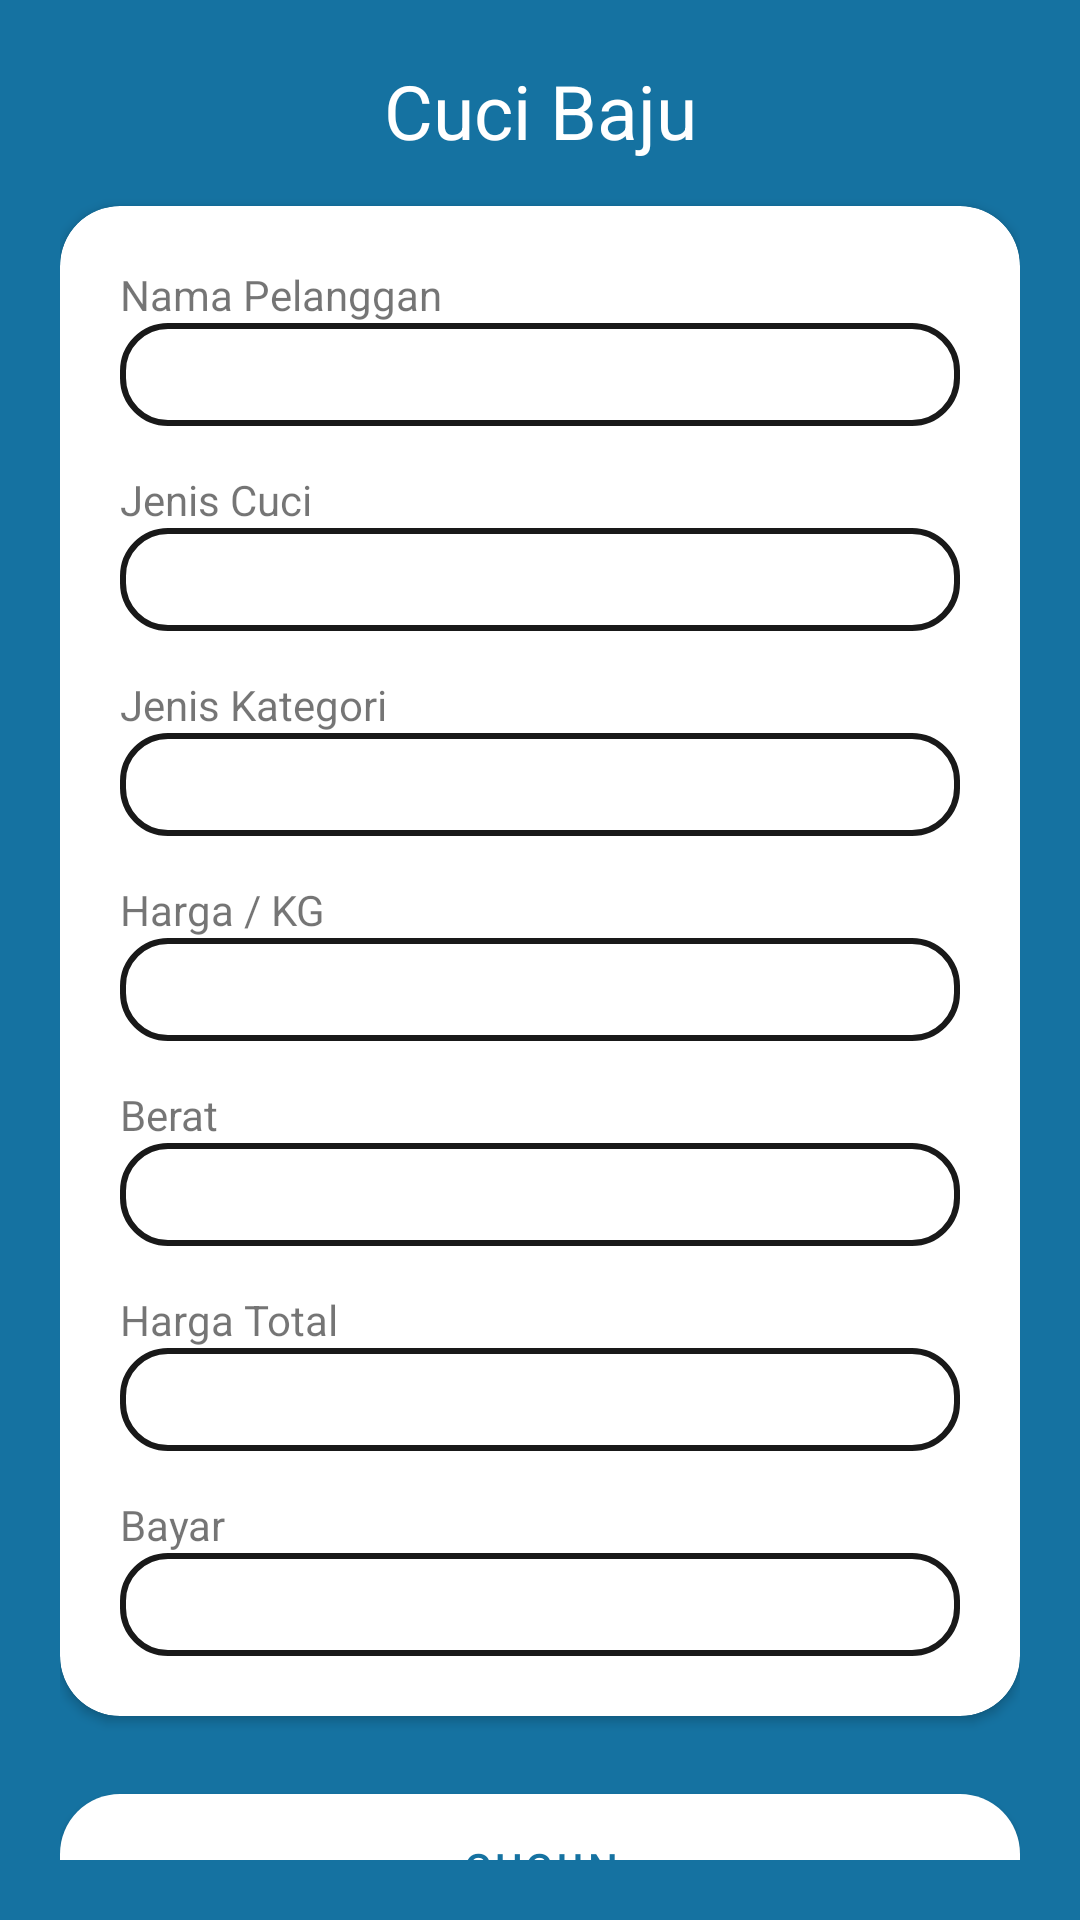

This screen was rendered from an Android layout file. Write that file and the resources it references.
<!-- AndroidManifest.xml: application theme Theme.Dicuciin -->
<!-- res/layout/activity_cuci_baju.xml -->
<?xml version="1.0" encoding="utf-8"?>
<androidx.constraintlayout.widget.ConstraintLayout xmlns:android="http://schemas.android.com/apk/res/android"
    xmlns:app="http://schemas.android.com/apk/res-auto"
    xmlns:tools="http://schemas.android.com/tools"
    android:layout_width="match_parent"
    android:layout_height="match_parent"
    tools:context=".CuciBajuActivity"
    android:background="@color/blue"
    android:padding="20dp">

    <TextView
        android:id="@+id/judulCuciSepatu"
        android:layout_width="wrap_content"
        android:layout_height="wrap_content"
        android:text="Cuci Baju"
        android:textSize="25sp"
        android:textColor="#FFF"
        android:paddingBottom="15dp"
        app:layout_constraintStart_toStartOf="parent"
        app:layout_constraintEnd_toEndOf="parent"/>

    <androidx.cardview.widget.CardView
        android:id="@+id/cvId"
        android:layout_width="match_parent"
        android:layout_height="wrap_content"
        app:cardBackgroundColor="#fff"
        app:cardCornerRadius="20dp"
        app:layout_constraintTop_toBottomOf="@+id/judulCuciSepatu">

        <RelativeLayout
            android:layout_width="match_parent"
            android:layout_height="wrap_content"
            android:layout_margin="20dp">

            
            <TextView
                android:id="@+id/labelNamaPelanggan"
                android:layout_width="wrap_content"
                android:layout_height="wrap_content"
                android:text="Nama Pelanggan"/>

            <EditText
                android:id="@+id/etNamaPelanggan"
                android:layout_width="match_parent"
                android:layout_height="wrap_content"
                android:layout_below="@+id/labelNamaPelanggan"
                android:background="@drawable/edit_text_shape"
                android:padding="5dp" />

            
            <TextView
                android:id="@+id/labelJenisCuci"
                android:layout_width="wrap_content"
                android:layout_height="wrap_content"
                android:layout_marginTop="15dp"
                android:text="Jenis Cuci"
                android:layout_below="@+id/etNamaPelanggan"/>

            <EditText
                android:id="@+id/etJenisCuci"
                android:layout_width="match_parent"
                android:layout_height="wrap_content"
                android:layout_below="@+id/labelJenisCuci"
                android:background="@drawable/edit_text_shape"
                android:padding="5dp"/>

            
            <TextView
                android:id="@+id/labelJenisKategori"
                android:layout_width="wrap_content"
                android:layout_height="wrap_content"
                android:layout_marginTop="15dp"
                android:text="Jenis Kategori"
                android:layout_below="@+id/etJenisCuci"/>

            <EditText
                android:id="@+id/etJenisKategori"
                android:layout_width="match_parent"
                android:layout_height="wrap_content"
                android:layout_below="@+id/labelJenisKategori"
                android:background="@drawable/edit_text_shape"
                android:padding="5dp"/>

            
            <TextView
                android:id="@+id/labelHarga"
                android:layout_width="wrap_content"
                android:layout_height="wrap_content"
                android:layout_marginTop="15dp"
                android:text="Harga / KG"
                android:layout_below="@+id/etJenisKategori"/>

            <EditText
                android:id="@+id/etHarga"
                android:layout_width="match_parent"
                android:layout_height="wrap_content"
                android:layout_below="@+id/labelHarga"
                android:background="@drawable/edit_text_shape"
                android:padding="5dp"/>

            
            <TextView
                android:id="@+id/labelBerat"
                android:layout_width="wrap_content"
                android:layout_height="wrap_content"
                android:layout_marginTop="15dp"
                android:text="Berat"
                android:layout_below="@+id/etHarga"/>

            <EditText
                android:id="@+id/etBerat"
                android:layout_width="match_parent"
                android:layout_height="wrap_content"
                android:layout_below="@+id/labelBerat"
                android:background="@drawable/edit_text_shape"
                android:padding="5dp"/>

            
            <TextView
                android:id="@+id/labelTotal"
                android:layout_width="wrap_content"
                android:layout_height="wrap_content"
                android:layout_marginTop="15dp"
                android:text="Harga Total"
                android:layout_below="@+id/etBerat"/>

            <EditText
                android:id="@+id/etTotal"
                android:layout_width="match_parent"
                android:layout_height="wrap_content"
                android:layout_below="@+id/labelTotal"
                android:background="@drawable/edit_text_shape"
                android:padding="5dp"/>

            
            <TextView
                android:id="@+id/labelBayar"
                android:layout_width="wrap_content"
                android:layout_height="wrap_content"
                android:layout_marginTop="15dp"
                android:text="Bayar"
                android:layout_below="@+id/etTotal"/>

            <EditText
                android:id="@+id/etBayar"
                android:layout_width="match_parent"
                android:layout_height="wrap_content"
                android:layout_below="@+id/labelBayar"
                android:background="@drawable/edit_text_shape"
                android:padding="5dp"/>

        </RelativeLayout>

    </androidx.cardview.widget.CardView>

    <com.google.android.material.button.MaterialButton
        android:layout_width="match_parent"
        android:layout_height="wrap_content"
        android:text="Cuciin"
        android:layout_marginTop="20dp"
        app:cornerRadius="20dp"
        app:backgroundTint="#FFF"
        android:textColor="@color/blue"
        android:padding="15dp"
        app:layout_constraintTop_toBottomOf="@+id/cvId"
        app:layout_constraintEnd_toEndOf="parent"
        app:layout_constraintStart_toStartOf="parent"/>

</androidx.constraintlayout.widget.ConstraintLayout>
<!-- resources referenced by this layout -->
<resources>
  <color name="blue">#1572A1</color>
  <!-- drawable edit_text_shape (drawable) -->
  <?xml version="1.0" encoding="utf-8"?>
  <shape xmlns:android="http://schemas.android.com/apk/res/android"
      android:shape="rectangle">
      <stroke
          android:width="2dp"
          android:color="#191919"/>
      <corners android:radius="15dp"/>
  </shape>
  <style name="Theme.Dicuciin" parent="Theme.MaterialComponents.DayNight.NoActionBar">
          
          <item name="colorPrimary">@color/purple_500</item>
          <item name="colorPrimaryVariant">@color/purple_700</item>
          <item name="colorOnPrimary">@color/white</item>
          
          <item name="colorSecondary">@color/teal_200</item>
          <item name="colorSecondaryVariant">@color/teal_700</item>
          <item name="colorOnSecondary">@color/black</item>
          
          <item name="android:statusBarColor" tools:targetApi="l">@color/blue</item>
          
      </style>
  <color name="purple_500">#FF6200EE</color>
  <color name="purple_700">#FF3700B3</color>
  <color name="white">#FFFFFFFF</color>
  <color name="teal_200">#FF03DAC5</color>
  <color name="teal_700">#FF018786</color>
  <color name="black">#FF000000</color>
</resources>
